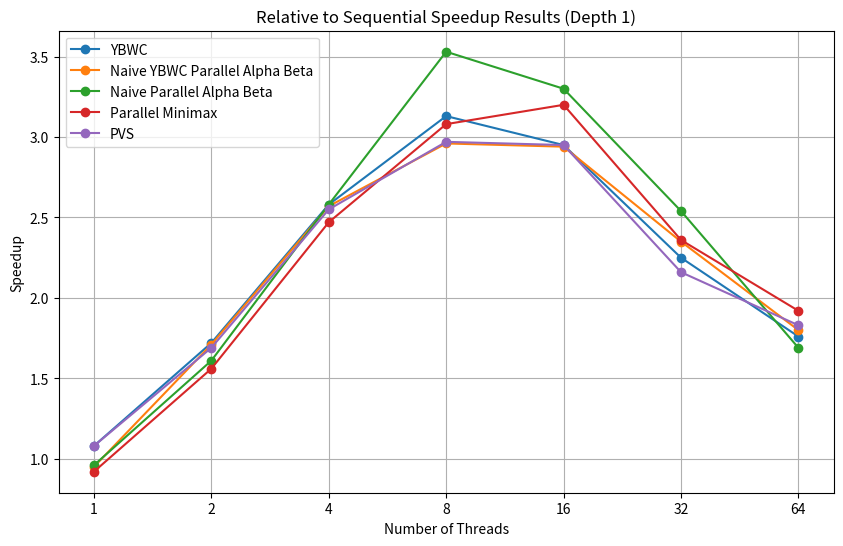
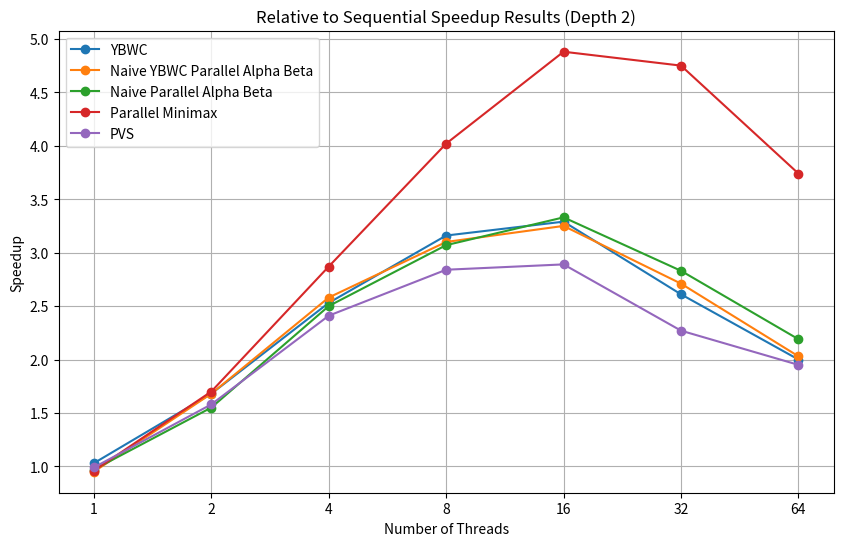

Write Python code to recreate these figures, in order.
import matplotlib.pyplot as plt

# Threads remain consistent across algorithms
threads = [1, 2, 4, 8, 16, 32, 64]

# Speedup data for Depth 1
depth1_ybwc = [1.08, 1.72, 2.58, 3.13, 2.95, 2.25, 1.76]
depth1_naive_ybwc = [0.95, 1.71, 2.57, 2.96, 2.94, 2.35, 1.80]
depth1_naive_ab = [0.96, 1.61, 2.58, 3.53, 3.30, 2.54, 1.69]
depth1_minimax = [0.92, 1.56, 2.47, 3.08, 3.20, 2.36, 1.92]
depth1_pvs = [1.08, 1.69, 2.55, 2.97, 2.95, 2.16, 1.83]

# Speedup data for Depth 2
depth2_ybwc = [1.03, 1.68, 2.53, 3.16, 3.29, 2.61, 2.00]
depth2_naive_ybwc = [0.95, 1.68, 2.58, 3.10, 3.25, 2.71, 2.03]
depth2_naive_ab = [0.97, 1.55, 2.50, 3.07, 3.33, 2.83, 2.19]
depth2_minimax = [0.96, 1.70, 2.87, 4.02, 4.88, 4.75, 3.74]
depth2_pvs = [0.99, 1.58, 2.41, 2.84, 2.89, 2.27, 1.95]

# Plot Depth 1 results
plt.figure(figsize=(10, 6))
plt.plot(threads, depth1_ybwc, marker="o", label="YBWC")
plt.plot(threads, depth1_naive_ybwc, marker="o", label="Naive YBWC Parallel Alpha Beta")
plt.plot(threads, depth1_naive_ab, marker="o", label="Naive Parallel Alpha Beta")
plt.plot(threads, depth1_minimax, marker="o", label="Parallel Minimax")
plt.plot(threads, depth1_pvs, marker="o", label="PVS")
plt.title("Relative to Sequential Speedup Results (Depth 1)")
plt.xlabel("Number of Threads")
plt.ylabel("Speedup")
plt.xscale("log", base=2)
plt.xticks(threads, threads)
plt.legend()
plt.grid(True)
plt.show()

# Plot Depth 2 results
plt.figure(figsize=(10, 6))
plt.plot(threads, depth2_ybwc, marker="o", label="YBWC")
plt.plot(threads, depth2_naive_ybwc, marker="o", label="Naive YBWC Parallel Alpha Beta")
plt.plot(threads, depth2_naive_ab, marker="o", label="Naive Parallel Alpha Beta")
plt.plot(threads, depth2_minimax, marker="o", label="Parallel Minimax")
plt.plot(threads, depth2_pvs, marker="o", label="PVS")
plt.title("Relative to Sequential Speedup Results (Depth 2)")
plt.xlabel("Number of Threads")
plt.ylabel("Speedup")
plt.xscale("log", base=2)
plt.xticks(threads, threads)
plt.legend()
plt.grid(True)
plt.show()
